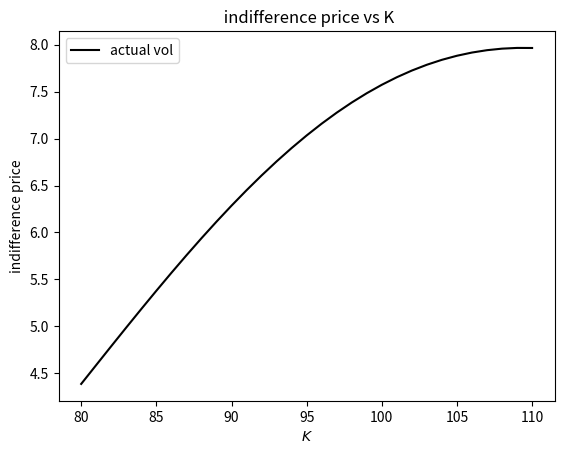

The matplotlib source for this figure: (Note: this script raises an exception after producing the figure.)
#!/usr/bin/env python
# coding: utf-8

# In[120]:


import numpy as np
import scipy.stats as si
from scipy.sparse import diags
from scipy.linalg import solve_triangular
import matplotlib.pyplot as plt

# Market and option parameters
K, r, sigma,sigma_i, T  = 90, 0.05, 0.4, 0.2,1
mu = 0.2 #np.linspace(-1,1,101)


# In[121]:


# Grid parameters
s_min, s_max = 10, 150
N, M = 1000, 100  # N = 1000, M = 100

# Setup of grids, assume t0 = 0
dt = T/N
dx = (s_max - s_min)/M
s = np.linspace(s_min, s_max, M+1)
t = np.linspace(0, T, N+1)


# In[126]:


#hedging with actual volatility
def euro_vanilla_call(S, K, T, r, sigma):
        
    d1 = (np.log(S / K) + (r + 0.5 * sigma ** 2) * T) / (sigma * np.sqrt(T))
    d2 = (np.log(S / K) + (r - 0.5 * sigma ** 2) * T) / (sigma * np.sqrt(T))
    call = (S * si.norm.cdf(d1, 0.0, 1.0) - K * np.exp(-r * T) * si.norm.cdf(d2, 0.0, 1.0))
    
    return call

s=100
#hedging with actual volatility
P_ac= euro_vanilla_call(100, 90, T, 0.05, 0.4)-euro_vanilla_call(100, 90, T, 0.05, 0.2)
P_ac


# In[127]:


K = np.linspace(80,110,31)
P_ac = np.zeros(31)

for i in range(31):
    P_ac[i]= euro_vanilla_call(100, K[i], T, r, 0.4)-euro_vanilla_call(100, K[i], T, r, 0.2)


fig, ax = plt.subplots()
ax.plot(K, P_ac, 'k-', label="actual vol")
ax.set(xlabel='$K$', ylabel='indifference price', title=" indifference price vs K")
ax.legend()


# In[4]:


# Tridiagional matrix solver. a, b, c are the low, mid and high diagional of the matrix
# d is the constant vector on the RHS
#(copied shamelessly from https://gist.github.com/cbellei/8ab3ab8551b8dfc8b081c518ccd9ada9)
def TDMAsolver(a, b, c, d):

    nf = len(d) # number of equations
    ac, bc, cc, dc = map(np.array, (a, b, c, d)) # copy arrays
    for it in range(1, nf):
        mc = ac[it-1]/bc[it-1]
        bc[it] = bc[it] - mc*cc[it-1] 
        dc[it] = dc[it] - mc*dc[it-1]
        	    
    xc = bc
    xc[-1] = dc[-1]/bc[-1]

    for il in range(nf-2, -1, -1):
        xc[il] = (dc[il]-cc[il]*xc[il+1])/bc[il]

    return xc


# In[5]:


# Set up the vectors A and C as they are constant wrt time
A = 0.5 * sigma**2 * dt / dx**2 * s**2 - 0.5 * mu * dt/ dx * s
C = 0.5 * sigma**2 * dt / dx**2 * s**2 + 0.5 * mu * dt/ dx * s

a_diag = np.concatenate([A[1:-1],[0]])
c_diag = np.concatenate([[0],C[1:-1]])


# In[6]:


F_im=np.ones(M+1)
u=-0.0001
for n in range(1,N+1):
    d1 = (np.log(s/K) + (r + 0.5 *sigma_i**2)*dt*n)/(sigma_i*np.sqrt(dt*n))
    Du = dt *u *(sigma**2 - sigma_i**2)*np.exp(-r*(T-dt*n))*s*np.exp(-0.5*d1**2)
    Dd =  2*sigma_i*np.sqrt(dt*n)*np.sqrt(2*np.pi)
    D = Du/Dd
    B = - sigma**2 * (dt / (dx**2)) * s**2 +  D
    b_diag = np.concatenate([[0],B[1:-1],[0]])
    d = F_im # The RHS of the system of equations is V^{n-1}
    F_im = TDMAsolver(-a_diag, 1-b_diag, -c_diag, d)   # Run the Thomas algorithm to solve for V^n
    
F1 = F_im[64]

F_im=np.ones(M+1)
u=0.0001
for n in range(1,N+1):
    d1 = (np.log(s/K) + (r + 0.5 *sigma_i**2)*dt*n)/(sigma_i*np.sqrt(dt*n))
    Du = dt *u *(sigma**2 - sigma_i**2)*np.exp(-r*(T-dt*n))*s*np.exp(-0.5*d1**2)
    Dd =  2*sigma_i*np.sqrt(dt*n)*np.sqrt(2*np.pi)
    D = Du/Dd
    B = - sigma**2 *( dt / (dx**2) )* s**2 +  D
    b_diag = np.concatenate([[0],B[1:-1],[0]])
    d = F_im # The RHS of the system of equations is V^{n-1}
    F_im = TDMAsolver(-a_diag, 1-b_diag, -c_diag, d)   # Run the Thomas algorithm to solve for V^n
    
F2 = F_im[64]

F_im=np.ones(M+1)
u=0
for n in range(1,N+1):
    d1 = (np.log(s/K) + (r + 0.5 *sigma_i**2)*dt*n)/(sigma_i*np.sqrt(dt*n))
    Du = dt *u *(sigma**2 - sigma_i**2)*np.exp(-r*(T-dt*n))*s*np.exp(-0.5*d1**2)
    Dd =  2*sigma_i*np.sqrt(dt*n)*np.sqrt(2*np.pi)
    D = Du/Dd
    B = - sigma**2 * (dt / (dx**2)) * s**2 +  D
    b_diag = np.concatenate([[0],B[1:-1],[0]])
    d = F_im # The RHS of the system of equations is V^{n-1}
    F_im = TDMAsolver(-a_diag, 1-b_diag, -c_diag, d)   # Run the Thomas algorithm to solve for V^n
    
F3 = F_im[64]

mean = (F2-F1)/0.0002
I2 = ((F2-F3)/0.0001-(F3-F1)/0.0001)/0.0001


# In[11]:


mean


# In[12]:


mean
std = np.sqrt(I2-mean**2)
std


# 

# In[79]:


#initializing for different mu
mu = np.linspace(-1,1,101)
K=100
P = np.zeros(101)
SD = np.zeros(101)
SK =  np.zeros(101)
KT =  np.zeros(101)

for m in range(101):
    A = 0.5 * sigma**2 * dt / dx**2 * s**2 - 0.5 * mu[m] * dt/ dx * s
    C = 0.5 * sigma**2 * dt / dx**2 * s**2 + 0.5 * mu[m] * dt/ dx * s

    a_diag = np.concatenate([A[1:-1],[0]])
    c_diag = np.concatenate([[0],C[1:-1]])
    
    F_im = np.ones(M+1)

    u=-0.0001
    for n in range(1,N+1):
        d1 = (np.log(s/K) + (r + 0.5 *sigma_i**2)*dt*n)/(sigma_i*np.sqrt(dt*n))
        Du = dt *u *(sigma**2 - sigma_i**2)*np.exp(-r*(T-dt*n))*s*np.exp(-0.5*d1**2)
        Dd =  2*sigma_i*np.sqrt(dt*n)*np.sqrt(2*np.pi)
        D = Du/Dd
        B = - sigma**2 * dt / dx**2 * s**2 +  D
        b_diag = np.concatenate([[0],B[1:-1],[0]])
        d = F_im # The RHS of the system of equations is V^{n-1}
        F_im = TDMAsolver(-a_diag, 1-b_diag, -c_diag, d)   # Run the Thomas algorithm to solve for V^n
    
    F1 = F_im[64]

    F_im=np.ones(M+1)
    u=0.0001
    for n in range(1,N+1):
        d1 = (np.log(s/K) + (r + 0.5 *sigma_i**2)*dt*n)/(sigma_i*np.sqrt(dt*n))
        Du = dt *u *(sigma**2 - sigma_i**2)*np.exp(-r*(T-dt*n))*s*np.exp(-0.5*d1**2)
        Dd =  2*sigma_i*np.sqrt(dt*n)*np.sqrt(2*np.pi)
        D = Du/Dd
        B = - sigma**2 * dt / dx**2 * s**2 +  D
        b_diag = np.concatenate([[0],B[1:-1],[0]])
        d = F_im # The RHS of the system of equations is V^{n-1}
        F_im = TDMAsolver(-a_diag, 1-b_diag, -c_diag, d)   # Run the Thomas algorithm to solve for V^n
    
    F2 = F_im[64]
    
    F_im=np.ones(M+1)
    u=0
    for n in range(1,N+1):
        d1 = (np.log(s/K) + (r + 0.5 *sigma_i**2)*dt*n)/(sigma_i*np.sqrt(dt*n))
        Du = dt *u *(sigma**2 - sigma_i**2)*np.exp(-r*(T-dt*n))*s*np.exp(-0.5*d1**2)
        Dd =  2*sigma_i*np.sqrt(dt*n)*np.sqrt(2*np.pi)
        D = Du/Dd
        B = - sigma**2 * dt / dx**2 * s**2 +  D
        b_diag = np.concatenate([[0],B[1:-1],[0]])
        d = F_im # The RHS of the system of equations is V^{n-1}
        F_im = TDMAsolver(-a_diag, 1-b_diag, -c_diag, d)   # Run the Thomas algorithm to solve for V^n
    
    F3 = F_im[64]
    
    F_im=np.ones(M+1)
    u=-0.0002
    for n in range(1,N+1):
        d1 = (np.log(s/K) + (r + 0.5 *sigma_i**2)*dt*n)/(sigma_i*np.sqrt(dt*n))
        Du = dt *u *(sigma**2 - sigma_i**2)*np.exp(-r*(T-dt*n))*s*np.exp(-0.5*d1**2)
        Dd =  2*sigma_i*np.sqrt(dt*n)*np.sqrt(2*np.pi)
        D = Du/Dd
        B = - sigma**2 * dt / dx**2 * s**2 +  D
        b_diag = np.concatenate([[0],B[1:-1],[0]])
        d = F_im # The RHS of the system of equations is V^{n-1}
        F_im = TDMAsolver(-a_diag, 1-b_diag, -c_diag, d)   # Run the Thomas algorithm to solve for V^n
    F4 = F_im[64]
    
    F_im=np.ones(M+1)
    u=0.0002
    for n in range(1,N+1):
        d1 = (np.log(s/K) + (r + 0.5 *sigma_i**2)*dt*n)/(sigma_i*np.sqrt(dt*n))
        Du = dt *u *(sigma**2 - sigma_i**2)*np.exp(-r*(T-dt*n))*s*np.exp(-0.5*d1**2)
        Dd =  2*sigma_i*np.sqrt(dt*n)*np.sqrt(2*np.pi)
        D = Du/Dd
        B = - sigma**2 * dt / dx**2 * s**2 +  D
        b_diag = np.concatenate([[0],B[1:-1],[0]])
        d = F_im # The RHS of the system of equations is V^{n-1}
        F_im = TDMAsolver(-a_diag, 1-b_diag, -c_diag, d)   # Run the Thomas algorithm to solve for V^n
    F5 = F_im[64]
    
    F_im=np.ones(M+1)
    u=0.0003
    for n in range(1,N+1):
        d1 = (np.log(s/K) + (r + 0.5 *sigma_i**2)*dt*n)/(sigma_i*np.sqrt(dt*n))
        Du = dt *u *(sigma**2 - sigma_i**2)*np.exp(-r*(T-dt*n))*s*np.exp(-0.5*d1**2)
        Dd =  2*sigma_i*np.sqrt(dt*n)*np.sqrt(2*np.pi)
        D = Du/Dd
        B = - sigma**2 * dt / dx**2 * s**2 +  D
        b_diag = np.concatenate([[0],B[1:-1],[0]])
        d = F_im # The RHS of the system of equations is V^{n-1}
        F_im = TDMAsolver(-a_diag, 1-b_diag, -c_diag, d)   # Run the Thomas algorithm to solve for V^n
    F6 = F_im[64]
    
    F_im=np.ones(M+1)
    u=-0.0003
    for n in range(1,N+1):
        d1 = (np.log(s/K) + (r + 0.5 *sigma_i**2)*dt*n)/(sigma_i*np.sqrt(dt*n))
        Du = dt *u *(sigma**2 - sigma_i**2)*np.exp(-r*(T-dt*n))*s*np.exp(-0.5*d1**2)
        Dd =  2*sigma_i*np.sqrt(dt*n)*np.sqrt(2*np.pi)
        D = Du/Dd
        B = - sigma**2 * dt / dx**2 * s**2 +  D
        b_diag = np.concatenate([[0],B[1:-1],[0]])
        d = F_im # The RHS of the system of equations is V^{n-1}
        F_im = TDMAsolver(-a_diag, 1-b_diag, -c_diag, d)   # Run the Thomas algorithm to solve for V^n
    F7 = F_im[64]

    mean = (F2-F1)/0.0002
    I2 = ((F2-F3)/0.0001-(F3-F1)/0.0001)/0.0001
    sd = np.sqrt(I2-mean**2)
    I3 = ((((F5-F2)/0.0001 - (F2 - F3)/0.0001)/0.0001) - ((F3-F1)/0.0001-(F1 - F4)/0.0001)/0.0001)/0.0001
    I4 = ((((F6-F5)/0.0001 - (F5-F2)/0.0001)/0.0001 - ((F5 - F2)/0.0001 -(F2 - F3)/0.0001)/0.0001)/0.0001-(((F3-F1)/0.0001 - (F1-F4)/0.0001)/0.0001 - ((F1 - F4)/0.0001 -(F4 - F7)/0.0001)/0.0001)/0.0001)/0.0001
    sk = I3 - 3*mean*I2+ 2*mean**3
    kt = I4 - 4*mean*I3 + 6*mean**2 * I2 - 3*mean**4
    
    P[m]=mean
    SD[m]=sd
    SK[m]=sk
    KT[m]=kt


# In[68]:


P_ac= euro_vanilla_call(s, K, T, r, sigma)-euro_vanilla_call(s, K, T, r, sigma_i) 


# In[69]:


mu = np.linspace(-1,1,101)
fig, ax = plt.subplots()
ax.plot(mu, P, 'k-', label="implied vol")
ax.plot(mu, P_ac[64]*np.ones(101), '.', linewidth=0.5, label="actual vol")
ax.set(xlabel='$\mu$', ylabel='Expected profit', title="mean vs $\mu$ (K=100)")
ax.legend()


# In[70]:


mu = np.linspace(-1,1,101)
fig, ax = plt.subplots()
ax.plot(mu, P, 'r-', label="expected profit")
ax.plot(mu, SD, 'g-', label="standard deviation")
plt.axhline(0, color='black')
plt.axvline(0, color='black')
ax.set(xlabel='$\mu$', ylabel='Expected profit and sd', title="mean and sd vs $\mu$ (K=100)")
ax.legend()


# In[80]:


mu = np.linspace(-1,1,101)
fig, ax = plt.subplots()
ax.plot(mu, SK, 'r-', label="skewness")
ax.plot(mu, KT, 'g-', label="kurtosis")
plt.axhline(0, color='black')
plt.axvline(0, color='black')
ax.set(xlabel='$\mu$', ylabel='skewness and kurtosis', title="skewness and kurtosis vs $\mu$ (K=100)")
ax.legend()


# In[104]:


#initializing for different K
K = np.linspace(80,120,41)
P = np.zeros(41)
SD = np.zeros(41)
SK = np.zeros(41)
KT = np.zeros(41)
mu = 0.2

for m in range(41):
    A = 0.5 * sigma**2 * dt / dx**2 * s**2 - 0.5 * mu * dt/ dx * s
    C = 0.5 * sigma**2 * dt / dx**2 * s**2 + 0.5 * mu * dt/ dx * s

    a_diag = np.concatenate([A[1:-1],[0]])
    c_diag = np.concatenate([[0],C[1:-1]])
    
    F_im = np.ones(M+1)

    u=-0.0001
    for n in range(1,N+1):
        d1 = (np.log(s/K[m]) + (r + 0.5 *sigma_i**2)*dt*n)/(sigma_i*np.sqrt(dt*n))
        Du = dt *u *(sigma**2 - sigma_i**2)*np.exp(-r*(T-dt*n))*s*np.exp(-0.5*d1**2)
        Dd =  2*sigma_i*np.sqrt(dt*n)*np.sqrt(2*np.pi)
        D = Du/Dd
        B = - sigma**2 * dt / dx**2 * s**2 +  D
        b_diag = np.concatenate([[0],B[1:-1],[0]])
        d = F_im # The RHS of the system of equations is V^{n-1}
        F_im = TDMAsolver(-a_diag, 1-b_diag, -c_diag, d)   # Run the Thomas algorithm to solve for V^n
    
    F1 = F_im[64]

    F_im=np.ones(M+1)
    u=0.0001
    for n in range(1,N+1):
        d1 = (np.log(s/K[m]) + (r + 0.5 *sigma_i**2)*dt*n)/(sigma_i*np.sqrt(dt*n))
        Du = dt *u *(sigma**2 - sigma_i**2)*np.exp(-r*(T-dt*n))*s*np.exp(-0.5*d1**2)
        Dd =  2*sigma_i*np.sqrt(dt*n)*np.sqrt(2*np.pi)
        D = Du/Dd
        B = - sigma**2 * dt / dx**2 * s**2 +  D
        b_diag = np.concatenate([[0],B[1:-1],[0]])
        d = F_im # The RHS of the system of equations is V^{n-1}
        F_im = TDMAsolver(-a_diag, 1-b_diag, -c_diag, d)   # Run the Thomas algorithm to solve for V^n
    
    F2 = F_im[64]
    
    F_im=np.ones(M+1)
    u=0
    for n in range(1,N+1):
        d1 = (np.log(s/K[m]) + (r + 0.5 *sigma_i**2)*dt*n)/(sigma_i*np.sqrt(dt*n))
        Du = dt *u *(sigma**2 - sigma_i**2)*np.exp(-r*(T-dt*n))*s*np.exp(-0.5*d1**2)
        Dd =  2*sigma_i*np.sqrt(dt*n)*np.sqrt(2*np.pi)
        D = Du/Dd
        B = - sigma**2 * dt / dx**2 * s**2 +  D
        b_diag = np.concatenate([[0],B[1:-1],[0]])
        d = F_im # The RHS of the system of equations is V^{n-1}
        F_im = TDMAsolver(-a_diag, 1-b_diag, -c_diag, d)   # Run the Thomas algorithm to solve for V^n
    
    F3 = F_im[64]
    
    F_im=np.ones(M+1)
    u=-0.0002
    for n in range(1,N+1):
        d1 = (np.log(s/K[m]) + (r + 0.5 *sigma_i**2)*dt*n)/(sigma_i*np.sqrt(dt*n))
        Du = dt *u *(sigma**2 - sigma_i**2)*np.exp(-r*(T-dt*n))*s*np.exp(-0.5*d1**2)
        Dd =  2*sigma_i*np.sqrt(dt*n)*np.sqrt(2*np.pi)
        D = Du/Dd
        B = - sigma**2 * dt / dx**2 * s**2 +  D
        b_diag = np.concatenate([[0],B[1:-1],[0]])
        d = F_im # The RHS of the system of equations is V^{n-1}
        F_im = TDMAsolver(-a_diag, 1-b_diag, -c_diag, d)   # Run the Thomas algorithm to solve for V^n
    
    F4 = F_im[64]
    
    

    F_im=np.ones(M+1)
    u=0.0002
    for n in range(1,N+1):
        d1 = (np.log(s/K[m]) + (r + 0.5 *sigma_i**2)*dt*n)/(sigma_i*np.sqrt(dt*n))
        Du = dt *u *(sigma**2 - sigma_i**2)*np.exp(-r*(T-dt*n))*s*np.exp(-0.5*d1**2)
        Dd =  2*sigma_i*np.sqrt(dt*n)*np.sqrt(2*np.pi)
        D = Du/Dd
        B = - sigma**2 * dt / dx**2 * s**2 +  D
        b_diag = np.concatenate([[0],B[1:-1],[0]])
        d = F_im # The RHS of the system of equations is V^{n-1}
        F_im = TDMAsolver(-a_diag, 1-b_diag, -c_diag, d)   # Run the Thomas algorithm to solve for V^n
    
    F5 = F_im[64]
    
    
    F_im=np.ones(M+1)
    u=0.0003
    for n in range(1,N+1):
        d1 = (np.log(s/K[m]) + (r + 0.5 *sigma_i**2)*dt*n)/(sigma_i*np.sqrt(dt*n))
        Du = dt *u *(sigma**2 - sigma_i**2)*np.exp(-r*(T-dt*n))*s*np.exp(-0.5*d1**2)
        Dd =  2*sigma_i*np.sqrt(dt*n)*np.sqrt(2*np.pi)
        D = Du/Dd
        B = - sigma**2 * dt / dx**2 * s**2 +  D
        b_diag = np.concatenate([[0],B[1:-1],[0]])
        d = F_im # The RHS of the system of equations is V^{n-1}
        F_im = TDMAsolver(-a_diag, 1-b_diag, -c_diag, d)   # Run the Thomas algorithm to solve for V^n
    
    F6 = F_im[64]
    
    F_im=np.ones(M+1)
    u=-0.0003
    for n in range(1,N+1):
        d1 = (np.log(s/K[m]) + (r + 0.5 *sigma_i**2)*dt*n)/(sigma_i*np.sqrt(dt*n))
        Du = dt *u *(sigma**2 - sigma_i**2)*np.exp(-r*(T-dt*n))*s*np.exp(-0.5*d1**2)
        Dd =  2*sigma_i*np.sqrt(dt*n)*np.sqrt(2*np.pi)
        D = Du/Dd
        B = - sigma**2 * dt / dx**2 * s**2 +  D
        b_diag = np.concatenate([[0],B[1:-1],[0]])
        d = F_im # The RHS of the system of equations is V^{n-1}
        F_im = TDMAsolver(-a_diag, 1-b_diag, -c_diag, d)   # Run the Thomas algorithm to solve for V^n
    
    F7 = F_im[64]
    
    
    
    mean = (F2-F1)/0.0002
    I2 = ((F2-F3)/0.0001-(F3-F1)/0.0001)/0.0001
    sd = np.sqrt(I2-mean**2)
    I3 = ((((F5-F2)/0.0001 - (F2 - F3)/0.0001)/0.0001) - ((F3-F1)/0.0001-(F1 - F4)/0.0001)/0.0001)/0.0001
    I4 = ((((F6-F5)/0.0001 - (F5-F2)/0.0001)/0.0001 - ((F5 - F2)/0.0001 -(F2 - F3)/0.0001)/0.0001)/0.0001-(((F3-F1)/0.0001 - (F1-F4)/0.0001)/0.0001 - ((F1 - F4)/0.0001 -(F4 - F7)/0.0001)/0.0001)/0.0001)/0.0001
    sk = I3 - 3*mean*I2+ 2*mean**3
    kt = I4 - 4*mean*I3 + 6*mean**2 * I2 - 3*mean**4
    
    P[m]=mean
    SD[m]=sd
    SK[m]=sk
    KT[m]=kt


# In[97]:


q = np.linspace(80,120,41)


# In[105]:


P_acK = np.zeros(41)
K = list(np.linspace(80,120,41))
for i in range(41):
    profit = euro_vanilla_call(s, K[i], T, r, sigma)-euro_vanilla_call(s, K[i], T, r, sigma_i)
    P_acK[i] = profit[64]


# In[106]:


K = np.linspace(80,120,41)
fig, ax = plt.subplots()
ax.plot(K, P, 'k-', label="implied")
ax.plot(K, P_acK, '.', linewidth=0.5, label="actual")
ax.set(xlabel='$K$', ylabel='expected profit', title="expected profit vs K ($\mu$ = 0.2)")
ax.legend()


# In[107]:


K = np.linspace(80,120,41)
fig, ax = plt.subplots()
ax.plot(K, P, 'k-', label="Expected profit")
ax.plot(K, SD, 'g-', label="Standard deviation")
ax.set(xlabel='$K$', ylabel='mean and standard deviation', title="mean and standard deviation vs K ($\mu$ = 0.2)")
ax.legend()


# In[108]:


K = np.linspace(80,120,41)
fig, ax = plt.subplots()
ax.plot(K, SK, 'k-', label="skewness")
ax.plot(K, KT, 'g-', label="kurtosis")
plt.axhline(0, color='black')

ax.set(xlabel='$K$', ylabel='skewness and kurtosis', title="skewness and kurtosis vs K ($\mu$ = 0.2)")
ax.legend()


# In[109]:


#changing the difference between implied vol and actual vol
K, r, sigma, T  = 90, 0.05, 0.4,1
mu = 0.2
sigma_i = np.linspace(0.2,0.6,41)
P = np.zeros(41)
SD = np.zeros(41)
SK = np.zeros(41)
KT = np.zeros(41)


for m in range(41):
    A = 0.5 * sigma**2 * dt / dx**2 * s**2 - 0.5 * mu * dt/ dx * s
    C = 0.5 * sigma**2 * dt / dx**2 * s**2 + 0.5 * mu * dt/ dx * s

    a_diag = np.concatenate([A[1:-1],[0]])
    c_diag = np.concatenate([[0],C[1:-1]])
    
    F_im = np.ones(M+1)

    u=-0.0001
    for n in range(1,N+1):
        d1 = (np.log(s/K) + (r + 0.5 *sigma_i[m]**2)*dt*n)/(sigma_i[m]*np.sqrt(dt*n))
        Du = dt *u *(sigma**2 - sigma_i[m]**2)*np.exp(-r*(T-dt*n))*s*np.exp(-0.5*d1**2)
        Dd =  2*sigma_i[m]*np.sqrt(dt*n)*np.sqrt(2*np.pi)
        D = Du/Dd
        B = - sigma**2 * dt / dx**2 * s**2 +  D
        b_diag = np.concatenate([[0],B[1:-1],[0]])
        d = F_im # The RHS of the system of equations is V^{n-1}
        F_im = TDMAsolver(-a_diag, 1-b_diag, -c_diag, d)   # Run the Thomas algorithm to solve for V^n
    
    F1 = F_im[64]

    F_im=np.ones(M+1)
    u=0.0001
    for n in range(1,N+1):
        d1 = (np.log(s/K) + (r + 0.5 *sigma_i[m]**2)*dt*n)/(sigma_i[m]*np.sqrt(dt*n))
        Du = dt *u *(sigma**2 - sigma_i[m]**2)*np.exp(-r*(T-dt*n))*s*np.exp(-0.5*d1**2)
        Dd =  2*sigma_i[m]*np.sqrt(dt*n)*np.sqrt(2*np.pi)
        D = Du/Dd
        B = - sigma**2 * dt / dx**2 * s**2 +  D
        b_diag = np.concatenate([[0],B[1:-1],[0]])
        d = F_im # The RHS of the system of equations is V^{n-1}
        F_im = TDMAsolver(-a_diag, 1-b_diag, -c_diag, d)   # Run the Thomas algorithm to solve for V^n
    
    F2 = F_im[64]
    
    F_im=np.ones(M+1)
    u=0
    for n in range(1,N+1):
        d1 = (np.log(s/K) + (r + 0.5 *sigma_i[m]**2)*dt*n)/(sigma_i[m]*np.sqrt(dt*n))
        Du = dt *u *(sigma**2 - sigma_i[m]**2)*np.exp(-r*(T-dt*n))*s*np.exp(-0.5*d1**2)
        Dd =  2*sigma_i[m]*np.sqrt(dt*n)*np.sqrt(2*np.pi)
        D = Du/Dd
        B = - sigma**2 * dt / dx**2 * s**2 +  D
        b_diag = np.concatenate([[0],B[1:-1],[0]])
        d = F_im # The RHS of the system of equations is V^{n-1}
        F_im = TDMAsolver(-a_diag, 1-b_diag, -c_diag, d)   # Run the Thomas algorithm to solve for V^n
    
    F3 = F_im[64]
    
    F_im=np.ones(M+1)
    u=-0.0002
    for n in range(1,N+1):
        d1 = (np.log(s/K) + (r + 0.5 *sigma_i[m]**2)*dt*n)/(sigma_i[m]*np.sqrt(dt*n))
        Du = dt *u *(sigma**2 - sigma_i[m]**2)*np.exp(-r*(T-dt*n))*s*np.exp(-0.5*d1**2)
        Dd =  2*sigma_i[m]*np.sqrt(dt*n)*np.sqrt(2*np.pi)
        D = Du/Dd
        B = - sigma**2 * dt / dx**2 * s**2 +  D
        b_diag = np.concatenate([[0],B[1:-1],[0]])
        d = F_im # The RHS of the system of equations is V^{n-1}
        F_im = TDMAsolver(-a_diag, 1-b_diag, -c_diag, d)   # Run the Thomas algorithm to solve for V^n
    
    F4 = F_im[64]
    
    

    F_im=np.ones(M+1)
    u=0.0002
    for n in range(1,N+1):
        d1 = (np.log(s/K) + (r + 0.5 *sigma_i[m]**2)*dt*n)/(sigma_i[m]*np.sqrt(dt*n))
        Du = dt *u *(sigma**2 - sigma_i[m]**2)*np.exp(-r*(T-dt*n))*s*np.exp(-0.5*d1**2)
        Dd =  2*sigma_i[m]*np.sqrt(dt*n)*np.sqrt(2*np.pi)
        D = Du/Dd
        B = - sigma**2 * dt / dx**2 * s**2 +  D
        b_diag = np.concatenate([[0],B[1:-1],[0]])
        d = F_im # The RHS of the system of equations is V^{n-1}
        F_im = TDMAsolver(-a_diag, 1-b_diag, -c_diag, d)   # Run the Thomas algorithm to solve for V^n
    
    F5 = F_im[64]
    
    
    F_im=np.ones(M+1)
    u=0.0003
    for n in range(1,N+1):
        d1 = (np.log(s/K) + (r + 0.5 *sigma_i[m]**2)*dt*n)/(sigma_i[m]*np.sqrt(dt*n))
        Du = dt *u *(sigma**2 - sigma_i[m]**2)*np.exp(-r*(T-dt*n))*s*np.exp(-0.5*d1**2)
        Dd =  2*sigma_i[m]*np.sqrt(dt*n)*np.sqrt(2*np.pi)
        D = Du/Dd
        B = - sigma**2 * dt / dx**2 * s**2 +  D
        b_diag = np.concatenate([[0],B[1:-1],[0]])
        d = F_im # The RHS of the system of equations is V^{n-1}
        F_im = TDMAsolver(-a_diag, 1-b_diag, -c_diag, d)   # Run the Thomas algorithm to solve for V^n
    
    F6 = F_im[64]
    
    F_im=np.ones(M+1)
    u=-0.0003
    for n in range(1,N+1):
        d1 = (np.log(s/K) + (r + 0.5 *sigma_i[m]**2)*dt*n)/(sigma_i[m]*np.sqrt(dt*n))
        Du = dt *u *(sigma**2 - sigma_i[m]**2)*np.exp(-r*(T-dt*n))*s*np.exp(-0.5*d1**2)
        Dd =  2*sigma_i[m]*np.sqrt(dt*n)*np.sqrt(2*np.pi)
        D = Du/Dd
        B = - sigma**2 * dt / dx**2 * s**2 +  D
        b_diag = np.concatenate([[0],B[1:-1],[0]])
        d = F_im # The RHS of the system of equations is V^{n-1}
        F_im = TDMAsolver(-a_diag, 1-b_diag, -c_diag, d)   # Run the Thomas algorithm to solve for V^n
    
    F7 = F_im[64]
    
    
    
    mean = (F2-F1)/0.0002
    I2 = ((F2-F3)/0.0001-(F3-F1)/0.0001)/0.0001
    sd = np.sqrt(I2-mean**2)
    I3 = ((((F5-F2)/0.0001 - (F2 - F3)/0.0001)/0.0001) - ((F3-F1)/0.0001-(F1 - F4)/0.0001)/0.0001)/0.0001
    I4 = ((((F6-F5)/0.0001 - (F5-F2)/0.0001)/0.0001 - ((F5 - F2)/0.0001 -(F2 - F3)/0.0001)/0.0001)/0.0001-(((F3-F1)/0.0001 - (F1-F4)/0.0001)/0.0001 - ((F1 - F4)/0.0001 -(F4 - F7)/0.0001)/0.0001)/0.0001)/0.0001
    sk = I3 - 3*mean*I2+ 2*mean**3
    kt = I4 - 4*mean*I3 + 6*mean**2 * I2 - 3*mean**4
    
    P[m]=mean
    SD[m]=sd
    SK[m]=sk
    KT[m]=kt


# In[113]:


P_acK = np.zeros(41)
sigma_i= list(np.linspace(0.2,0.6,41))
for i in range(41):
    profit = euro_vanilla_call(s, K, T, r, sigma)-euro_vanilla_call(s, K, T, r, sigma_i[i])
    P_acK[i] = profit[64]


# In[114]:


sigma_i = np.linspace(0.2,0.6,41)
fig, ax = plt.subplots()
ax.plot(sigma_i, P, 'k-', label="implied")
ax.plot(sigma_i, P_acK, '.', linewidth=0.5, label="actual")
ax.set(xlabel='sigma_i', ylabel='expected profit', title="expected profit vs sigma_i ")
ax.legend()


# In[115]:


sigma_i = np.linspace(0.2,0.6,41)
fig, ax = plt.subplots()
ax.plot(sigma_i, P, 'k-', label="Expected profit")
ax.plot(sigma_i, SD, 'g-', label="Standard deviation")
ax.set(xlabel='sigma_i', ylabel='mean and standard deviation', title="mean and standard deviation vs sigma_i")
ax.legend()


# In[116]:


sigma_i = np.linspace(0.2,0.6,41)
fig, ax = plt.subplots()
ax.plot(sigma_i, SK, 'k-', label="skewness")
ax.plot(sigma_i, KT, 'g-', label="kurtosis")
plt.axhline(0, color='black')

ax.set(xlabel='sigma_i', ylabel='skewness and kurtosis', title="skewness and kurtosis vs sigma_i")
ax.legend()


# In[ ]:





# In[ ]:





# In[ ]:





# In[ ]:





# In[7]:


#3D graph
r, sigma,sigma_i, T,D  = 0.05, 0.4, 0.2,1 , 0

mu = np.linspace(-0.2,0.2,11)
K = np.linspace(80,120,41)

# Grid parameters
s_min, s_max = 10, 150
N, M = 1000, 100  # N = 1000, M = 100

# Setup of grids, assume t0 = 0
dt = T/N
dx = (s_max - s_min)/M
s = np.linspace(s_min, s_max, M+1)
t = np.linspace(0, T, N+1)

#initializing
P = np.asarray([[0]*11]*41,dtype='int64')

for o in range(41):
    for m in range(11):
        A = 0.5 * sigma**2 * dt / dx**2 * s**2 - 0.5 * mu[m] * dt/ dx * s
        B = - sigma**2 * dt / dx**2 * s**2 
        C = 0.5 * sigma**2 * dt / dx**2 * s**2 + 0.5 * mu[m] * dt/ dx * s

         # Setup the matrix L and I
        a_diag = np.concatenate([A[1:-1],[0]])
        b_diag = np.concatenate([[0],B[1:-1],[0]])
        c_diag = np.concatenate([[0],C[1:-1]])
        L = diags([a_diag, b_diag, c_diag], [-1, 0, 1]).toarray()
        I = np.identity(M+1)
    
        F_im = np.ones(M+1)
        u = 1

        for n in range(1,N+1):
            d2 = (np.log(s/K[o]) + (r - 0.5 *sigma_i**2)*dt*n)/(sigma_i*np.sqrt(dt*n))
            Du = dt *u* K[o] *(sigma**2 - sigma_i**2)*np.exp(-r)*np.exp(-0.5*d2**2)
            Dd =  2*sigma_i*np.sqrt(2*np.pi*dt*n)
            D = Du/Dd
            d = F_im +D  # The RHS of the system of equations is V^{n-1}
            F_im = TDMAsolver(-a_diag, 1-b_diag, -c_diag, d)   # Run the Thomas algorithm to solve for V^n
        P[o,m] = F_im[64]  

P


# In[129]:


# Black-Scholes call option formula
K = 110
def euro_vanilla_call(S, K, T, r, sigma):
        
    d1 = (np.log(S / K) + (r + 0.5 * sigma ** 2) * T) / (sigma * np.sqrt(T))
    d2 = (np.log(S / K) + (r - 0.5 * sigma ** 2) * T) / (sigma * np.sqrt(T))
    call = (S * si.norm.cdf(d1, 0.0, 1.0) - K * np.exp(-r * T) * si.norm.cdf(d2, 0.0, 1.0))
    
    return call

#hedging with actual volatility
P_ac= euro_vanilla_call(s, K, T, r, sigma)-euro_vanilla_call(s, K, T, r, sigma_i)
P_ac


# In[130]:


Profit_ac=(P_ac[64]+0.4*P_ac[65])/1.4


# In[132]:


Profit_ac


# In[45]:


P_ac[64]


# In[ ]:




